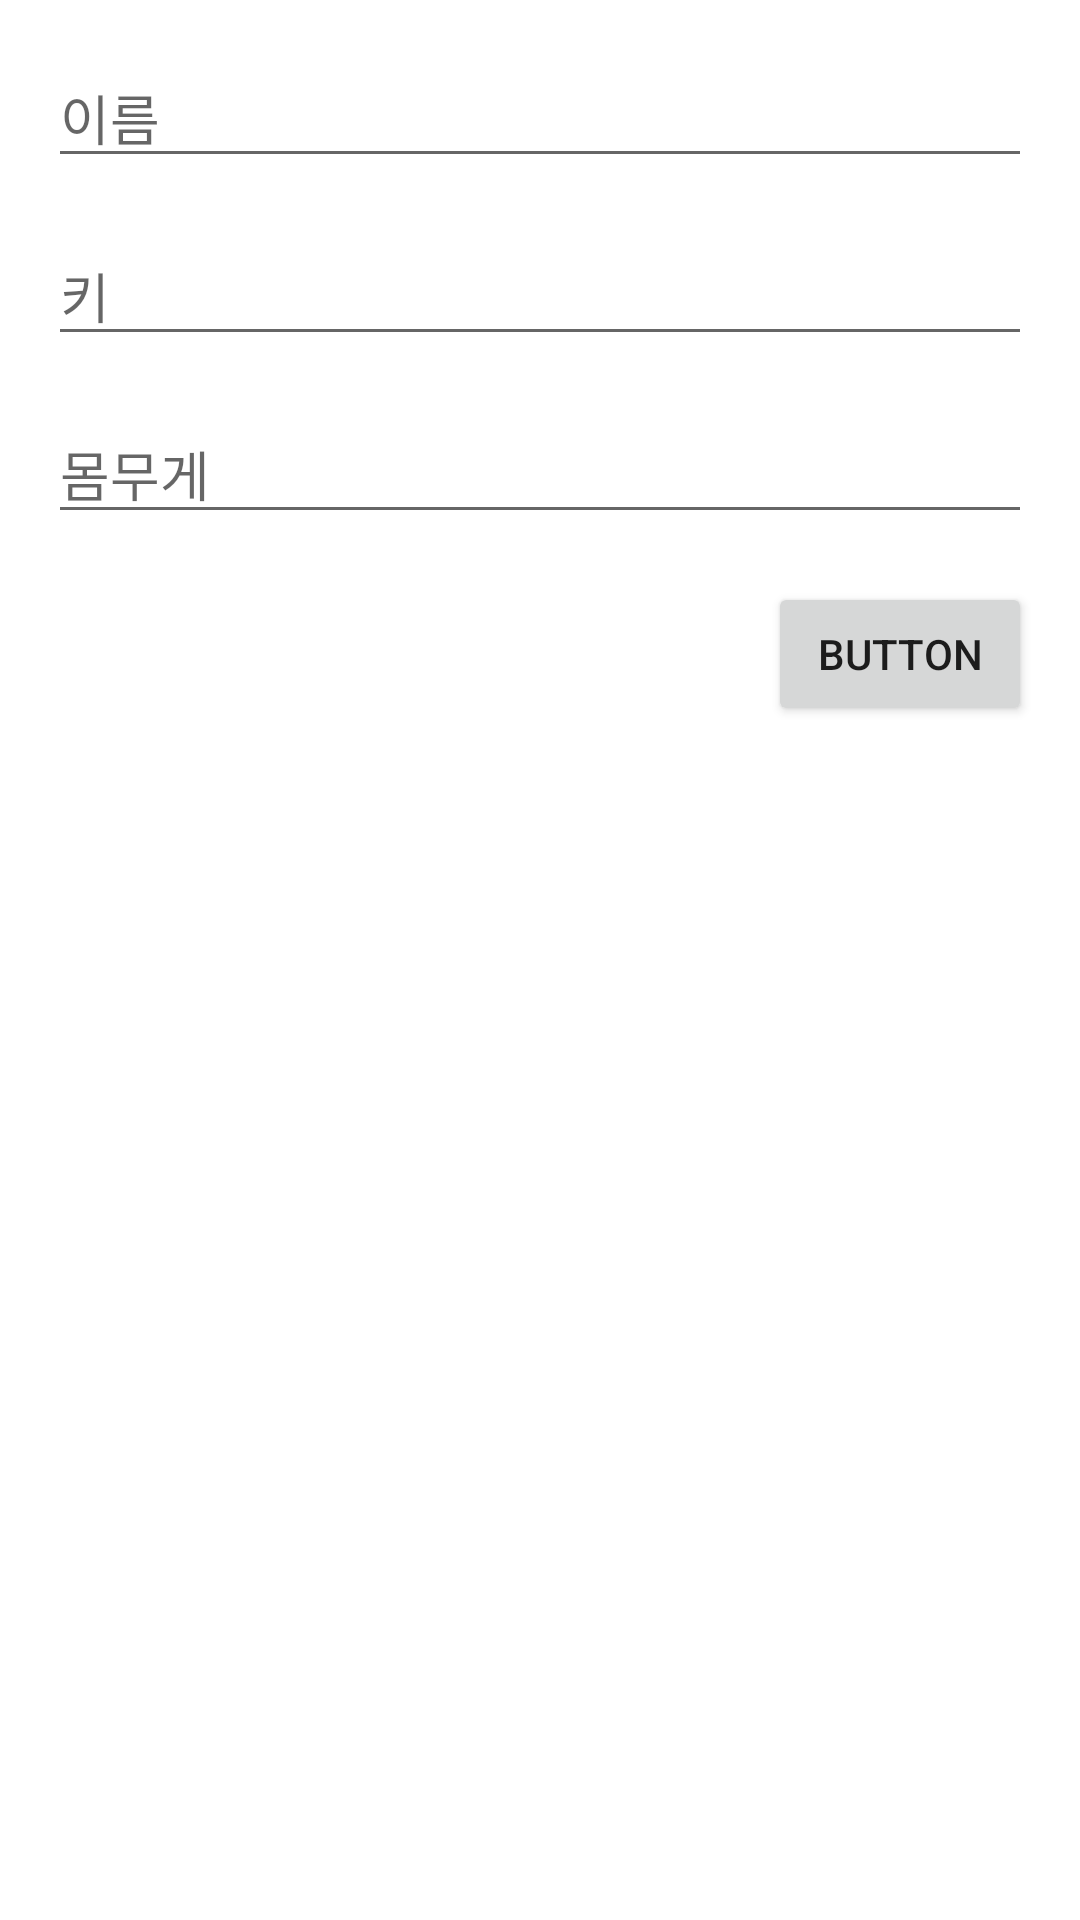

Write the Android layout XML for this screen, with the resource values it uses.
<!-- AndroidManifest.xml: application theme Theme.Hw0204 -->
<!-- res/layout/activity_main.xml -->
<?xml version="1.0" encoding="utf-8"?>
<androidx.constraintlayout.widget.ConstraintLayout xmlns:android="http://schemas.android.com/apk/res/android"
    xmlns:app="http://schemas.android.com/apk/res-auto"
    xmlns:tools="http://schemas.android.com/tools"
    android:layout_width="match_parent"
    android:layout_height="match_parent"
    tools:context=".MainActivity">

    <EditText
        android:id="@+id/heightEditText"
        android:layout_width="match_parent"
        android:layout_height="wrap_content"
        android:layout_marginStart="16dp"
        android:layout_marginTop="16dp"
        android:layout_marginEnd="16dp"
        android:ems="10"
        android:hint="키"
        android:inputType="number"
        app:layout_constraintEnd_toEndOf="parent"
        app:layout_constraintHorizontal_bias="0.0"
        app:layout_constraintStart_toStartOf="parent"
        app:layout_constraintTop_toBottomOf="@+id/nameEditText" />

    <EditText
        android:id="@+id/weightEditText"
        android:layout_width="0dp"
        android:layout_height="wrap_content"
        android:layout_marginStart="16dp"
        android:layout_marginTop="16dp"
        android:layout_marginEnd="16dp"
        android:ems="10"
        android:hint="몸무게"
        android:inputType="number"
        app:layout_constraintEnd_toEndOf="parent"
        app:layout_constraintStart_toStartOf="parent"
        app:layout_constraintTop_toBottomOf="@+id/heightEditText" />

    <Button
        android:id="@+id/resultButton"
        android:layout_width="wrap_content"
        android:layout_height="wrap_content"
        android:layout_marginTop="16dp"
        android:layout_marginEnd="16dp"
        android:text="Button"
        app:layout_constraintEnd_toEndOf="parent"
        app:layout_constraintTop_toBottomOf="@+id/weightEditText" />

    <EditText
        android:id="@+id/nameEditText"
        android:layout_width="0dp"
        android:layout_height="wrap_content"
        android:layout_marginStart="16dp"
        android:layout_marginTop="16dp"
        android:layout_marginEnd="16dp"
        android:ems="10"
        android:inputType="textPersonName"
        android:hint="이름"
        app:layout_constraintEnd_toEndOf="parent"
        app:layout_constraintHorizontal_bias="0.497"
        app:layout_constraintStart_toStartOf="parent"
        app:layout_constraintTop_toTopOf="parent" />

</androidx.constraintlayout.widget.ConstraintLayout>
<!-- resources referenced by this layout -->
<resources>
  <style name="Theme.Hw0204" parent="Theme.MaterialComponents.DayNight.DarkActionBar">
          
          <item name="colorPrimary">@color/teal_700</item>
          <item name="colorPrimaryVariant">@color/green_700</item>
          <item name="colorOnPrimary">@color/white</item>
          
          <item name="colorSecondary">@color/teal_200</item>
          <item name="colorSecondaryVariant">@color/teal_700</item>
          <item name="colorOnSecondary">@color/black</item>
          
          <item name="android:statusBarColor">?attr/colorPrimaryVariant</item>
          
      </style>
  <!-- not gathered from this repository: default colours our renderer supplied (Android Studio template values) -->
  <color name="teal_200">#FF03DAC5</color>
  <color name="teal_700">#FF018786</color>
  <color name="black">#FF000000</color>
  <color name="white">#FFFFFFFF</color>
</resources>
